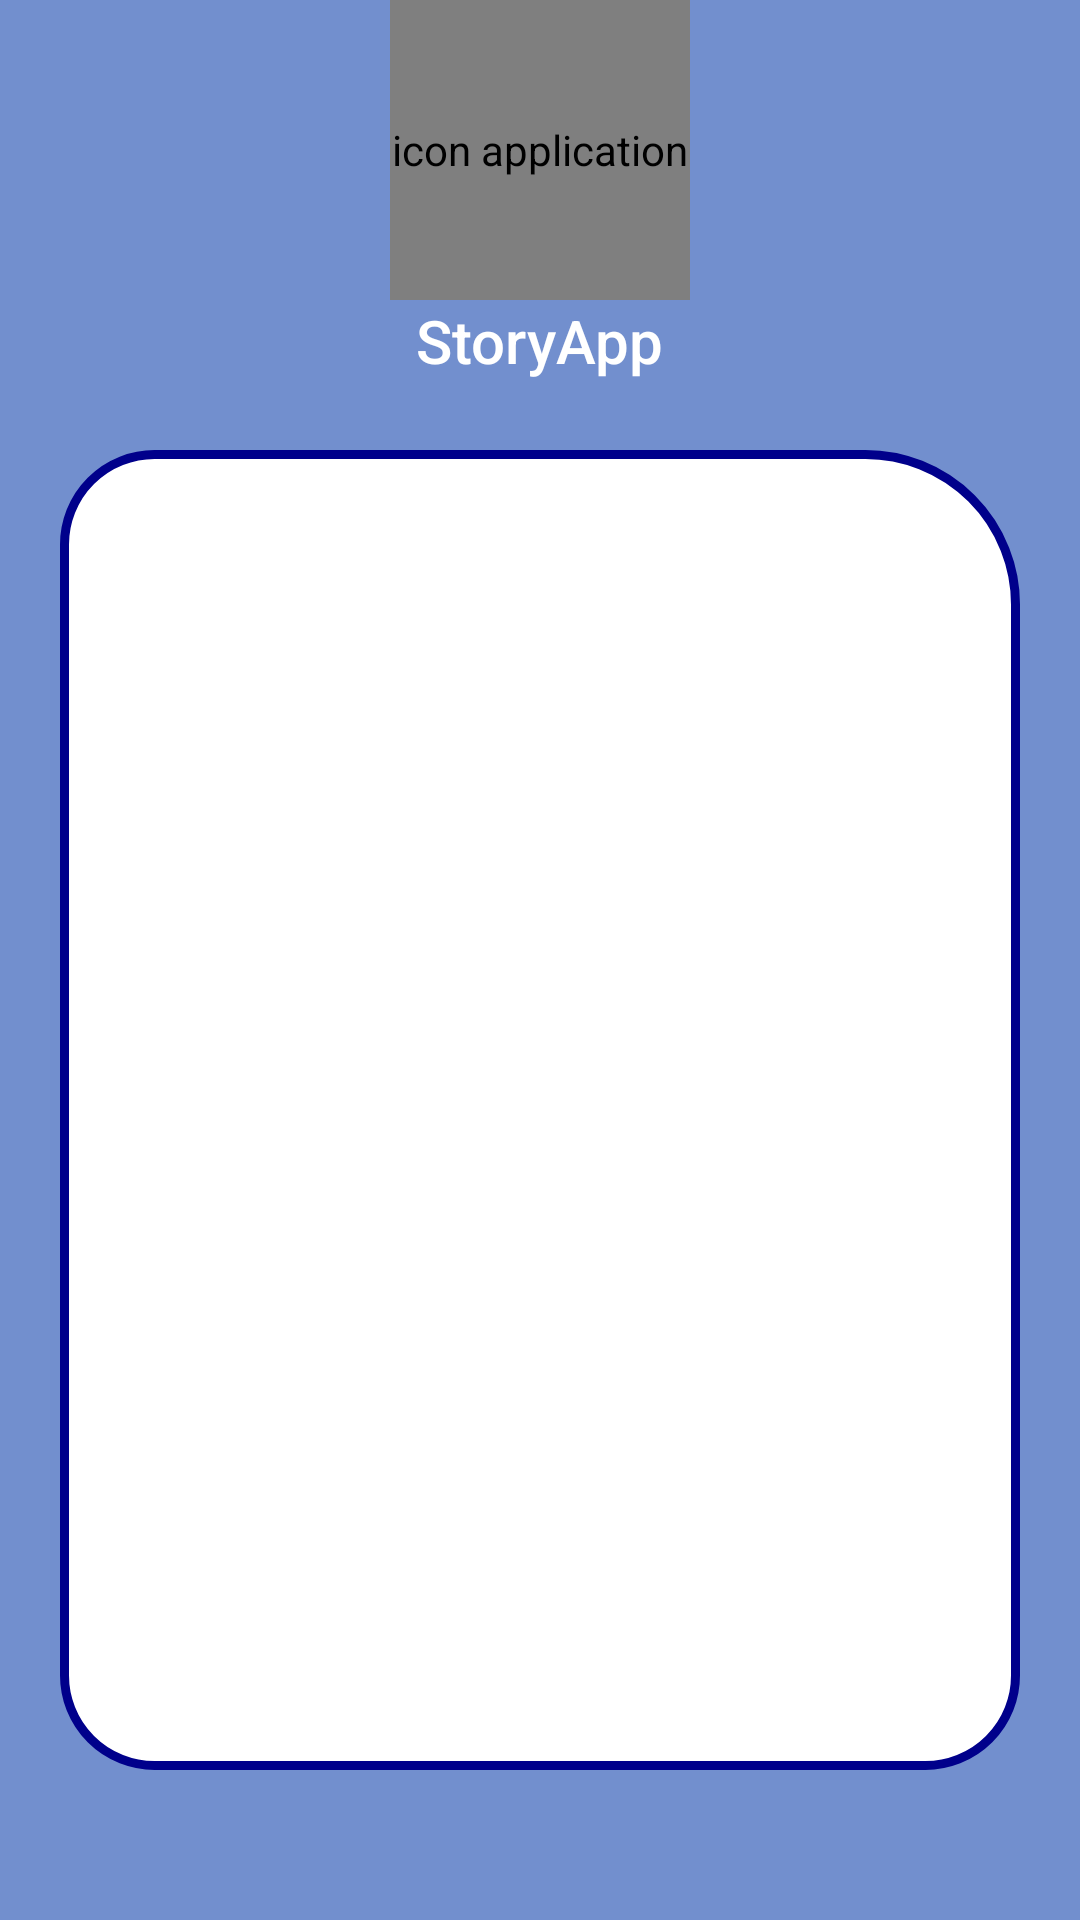

Produce the Android XML layout that renders to this screen, including the resource entries it uses.
<!-- AndroidManifest.xml: application theme Theme.StoryApp -->
<!-- res/layout/activity_authentication.xml -->
<?xml version="1.0" encoding="utf-8"?>
<androidx.constraintlayout.widget.ConstraintLayout xmlns:android="http://schemas.android.com/apk/res/android"
    xmlns:app="http://schemas.android.com/apk/res-auto"
    xmlns:tools="http://schemas.android.com/tools"
    android:layout_width="match_parent"
    android:layout_height="match_parent"
    android:background="@color/light_purple_blue"
    tools:context=".ui.activity.Authentication.AuthenticationActivity">


    <de.hdodenhof.circleimageview.CircleImageView
            android:id="@+id/icon_app"
            android:layout_width="100dp"
            android:layout_height="100dp"
            android:src="@drawable/icon"
            app:layout_constraintStart_toStartOf="parent"
            app:layout_constraintEnd_toEndOf="parent"
            app:layout_constraintTop_toTopOf="parent"
            android:contentDescription="@string/icon_application" />

    <TextView
            android:layout_width="wrap_content"
            android:layout_height="wrap_content"
            style="@style/TextAppearance.AppCompat.Title"
            android:text="@string/app_name"
            android:textColor="@color/white"
            app:layout_constraintStart_toStartOf="@id/icon_app"
            app:layout_constraintEnd_toEndOf="@id/icon_app"
            app:layout_constraintTop_toBottomOf="@id/icon_app"/>


    
    <androidx.constraintlayout.widget.ConstraintLayout
        android:layout_width="match_parent"
        android:layout_height="0dp"
        android:padding="3dp"
        android:layout_marginTop="150dp"
        android:layout_marginBottom="50dp"
        android:layout_marginStart="20dp"
        android:layout_marginEnd="20dp"
        android:background="@drawable/background_body_login"
        app:layout_constraintBottom_toBottomOf="parent"
        app:layout_constraintEnd_toEndOf="parent"
        app:layout_constraintStart_toStartOf="parent"
        app:layout_constraintTop_toTopOf="parent">

        <com.google.android.material.tabs.TabLayout
            android:id="@+id/tablayout"
            android:layout_width="match_parent"
            android:layout_height="50dp"
            android:layout_marginStart="30dp"
            android:layout_marginEnd="30dp"
            android:layout_marginTop="20dp"
            app:layout_constraintEnd_toEndOf="parent"
            app:layout_constraintStart_toStartOf="parent"
            app:layout_constraintTop_toTopOf="parent" />


        <androidx.viewpager2.widget.ViewPager2
            android:id="@+id/view_pager"
            android:layout_width="match_parent"
            android:layout_height="0dp"
            app:layout_constraintBottom_toBottomOf="parent"
            app:layout_constraintTop_toBottomOf="@+id/tablayout"/>


    </androidx.constraintlayout.widget.ConstraintLayout>

</androidx.constraintlayout.widget.ConstraintLayout>
<!-- resources referenced by this layout -->
<resources>
  <color name="light_purple_blue">#728FCE</color>
  <color name="white">#FFFFFFFF</color>
  <!-- drawable background_body_login (drawable) -->
  <?xml version="1.0" encoding="utf-8"?>
  <shape xmlns:android="http://schemas.android.com/apk/res/android"
      android:shape="rectangle">
  
      <corners android:radius="30dp"
          android:topRightRadius="50dp"/>
      <stroke android:color="@color/dark_blue"
          android:width="3dp"/>
      <solid android:color="@color/white"/>
  
  </shape>
  <!-- drawable icon: png bitmap (drawable, 61169 bytes) -->
  <string name="app_name">StoryApp</string>
  <string name="icon_application">icon application</string>
  <style name="Theme.StoryApp" parent="Theme.MaterialComponents.DayNight.DarkActionBar">
          
          <item name="colorPrimary">@color/azure_blue</item>
          <item name="colorPrimaryVariant">@color/light_purple_blue</item>
          <item name="colorOnPrimary">@color/white</item>
          
          <item name="colorSecondary">@color/day_sky_blue</item>
          <item name="colorSecondaryVariant">@color/midday_blue</item>
          <item name="colorOnSecondary">@color/black</item>
          
          <item name="android:statusBarColor" tools:targetApi="l">?attr/colorPrimaryVariant</item>
          
      </style>
  <color name="dark_blue">#00008B</color>
  <color name="azure_blue">#4863A0</color>
  <color name="day_sky_blue">#82CAFF</color>
  <color name="midday_blue">#3BB9FF</color>
  <color name="black">#FF000000</color>
</resources>
